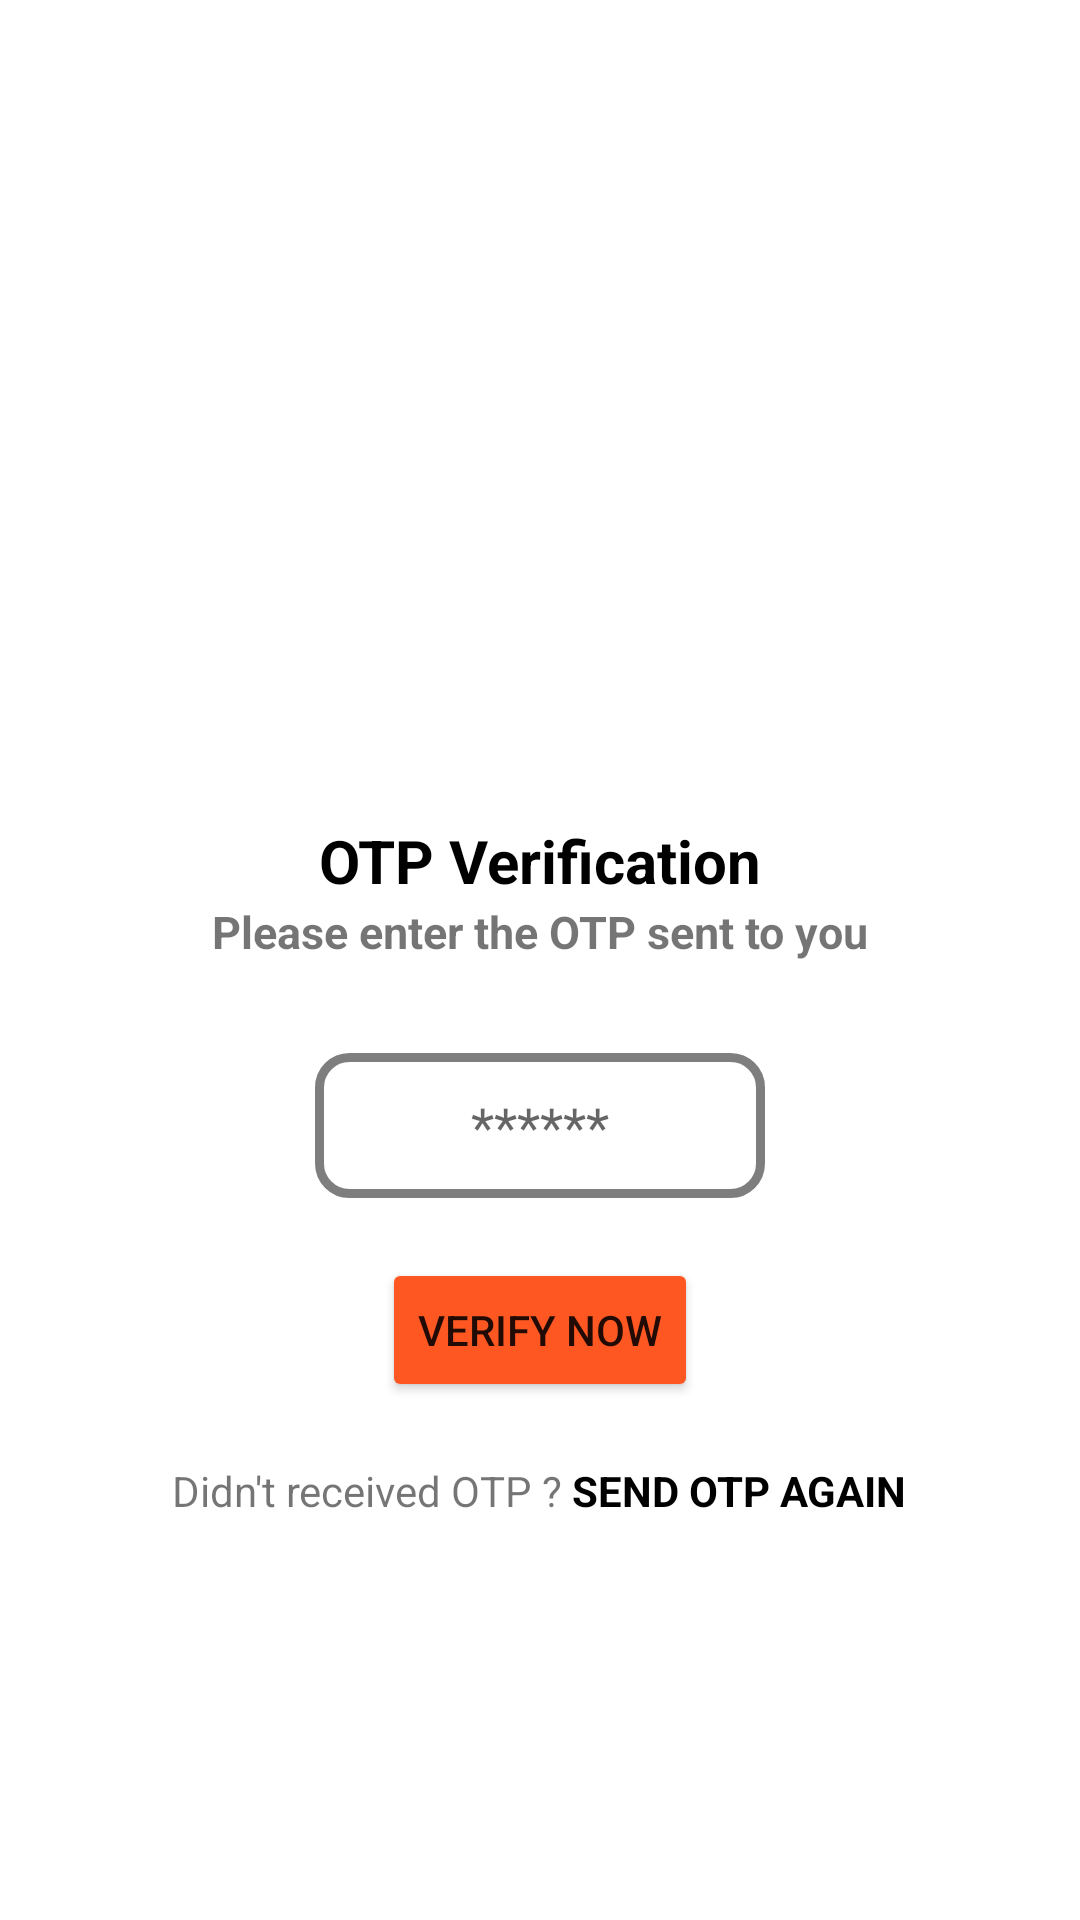

Layout XML and referenced resources for this Android screen:
<!-- AndroidManifest.xml: application theme Theme.OTPverification -->
<!-- res/layout/activity_verify_otp.xml -->
<?xml version="1.0" encoding="utf-8"?>
<LinearLayout xmlns:android="http://schemas.android.com/apk/res/android"
    xmlns:app="http://schemas.android.com/apk/res-auto"
    xmlns:tools="http://schemas.android.com/tools"
    android:layout_width="match_parent"
    android:layout_height="match_parent"
    android:orientation="vertical"
    android:gravity="center"
    android:padding="20dp"
    tools:context=".VerifyOTP">

    <ImageView
        android:layout_width="100dp"
        android:layout_height="100dp"
        android:layout_margin="20dp"
        android:src="@drawable/email_receive_icon"
        />

    <TextView
        android:layout_width="wrap_content"
        android:layout_height="wrap_content"
        android:text="OTP Verification"
        android:textSize="20dp"
        android:textStyle="bold"
        android:textColor="@color/black"
        />


    <TextView
        android:layout_width="wrap_content"
        android:layout_height="wrap_content"
        android:text="Please enter the OTP sent to you"
        android:textSize="15dp"
        android:textStyle="bold"
        />
    <TextView
        android:id="@+id/user_number_TV"
        android:layout_width="wrap_content"
        android:layout_height="wrap_content"
        android:text=""
        android:textSize="15dp"
        android:textStyle="bold"
        android:paddingBottom="10dp"
        />


    <EditText
        android:id="@+id/otp_ET"
        android:layout_width="150dp"
        android:layout_height="wrap_content"
        android:background="@drawable/edittext_background"
        android:gravity="center"
        android:hint="******"
        android:inputType="number"
        android:maxLength="6"
        android:padding="12dp" />

    <Button
        android:id="@+id/verify_now_btn"
        android:layout_width="wrap_content"
        android:layout_height="wrap_content"
        android:text="Verify Now"
        android:layout_margin="20dp"
        android:backgroundTint="#FF5722"
        />

    <LinearLayout
        android:layout_width="wrap_content"
        android:layout_height="wrap_content"
        >
        <TextView
            android:layout_width="wrap_content"
            android:layout_height="wrap_content"
            android:text="Didn't received OTP ? "
            />
        <TextView
            android:layout_width="wrap_content"
            android:layout_height="wrap_content"
            android:text="SEND OTP AGAIN"
            android:textColor="@color/black"
            android:textStyle="bold"
            />

    </LinearLayout>

</LinearLayout>
<!-- resources referenced by this layout -->
<resources>
  <!-- drawable edittext_background (drawable) -->
  <?xml version="1.0" encoding="UTF-8"?>
  <shape xmlns:android="http://schemas.android.com/apk/res/android">
      <stroke android:width="3dp" android:color="#7E7E7E" />
      <corners android:radius="10dp"/>
      <padding android:left="0dp" android:top="0dp" android:right="0dp" android:bottom="0dp" />
  </shape>
  <style name="Theme.OTPverification" parent="Theme.MaterialComponents.DayNight.NoActionBar">
          
          <item name="colorPrimary">@color/purple_500</item>
          <item name="colorPrimaryVariant">@color/purple_700</item>
          <item name="colorOnPrimary">@color/white</item>
          
          <item name="colorSecondary">@color/teal_200</item>
          <item name="colorSecondaryVariant">@color/teal_700</item>
          <item name="colorOnSecondary">@color/black</item>
          
          <item name="android:statusBarColor" tools:targetApi="l">?attr/colorPrimaryVariant</item>
          
      </style>
  <!-- not gathered from this repository: default colours our renderer supplied (Android Studio template values) -->
  <color name="purple_500">#FF6200EE</color>
  <color name="purple_700">#FF3700B3</color>
  <color name="teal_200">#FF03DAC5</color>
  <color name="teal_700">#FF018786</color>
  <color name="black">#FF000000</color>
  <color name="white">#FFFFFFFF</color>
</resources>
